Dataset: data (GitHub, tanverhassantanver/Automated-Identification-of-Medicinal-Plants-Through-Image-Processing-and-Transfer-Learning). Classes: Aristolochia indica, Centella asiatica, giant calotrope, green chiretta, Terminalia bellirica.

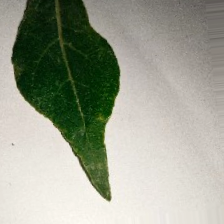
Label: Aristolochia indica

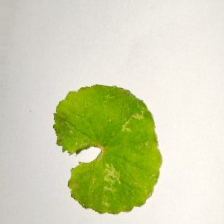
Label: Centella asiatica

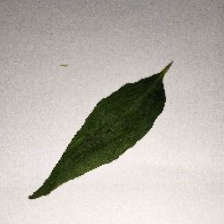
Label: green chiretta

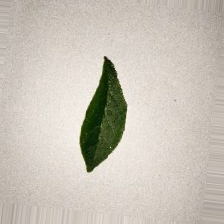
Label: Terminalia bellirica

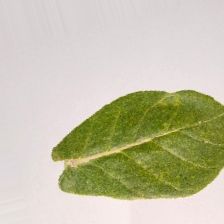
Label: giant calotrope

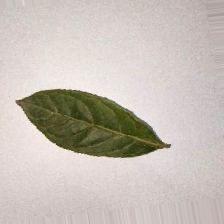
Label: Terminalia bellirica
